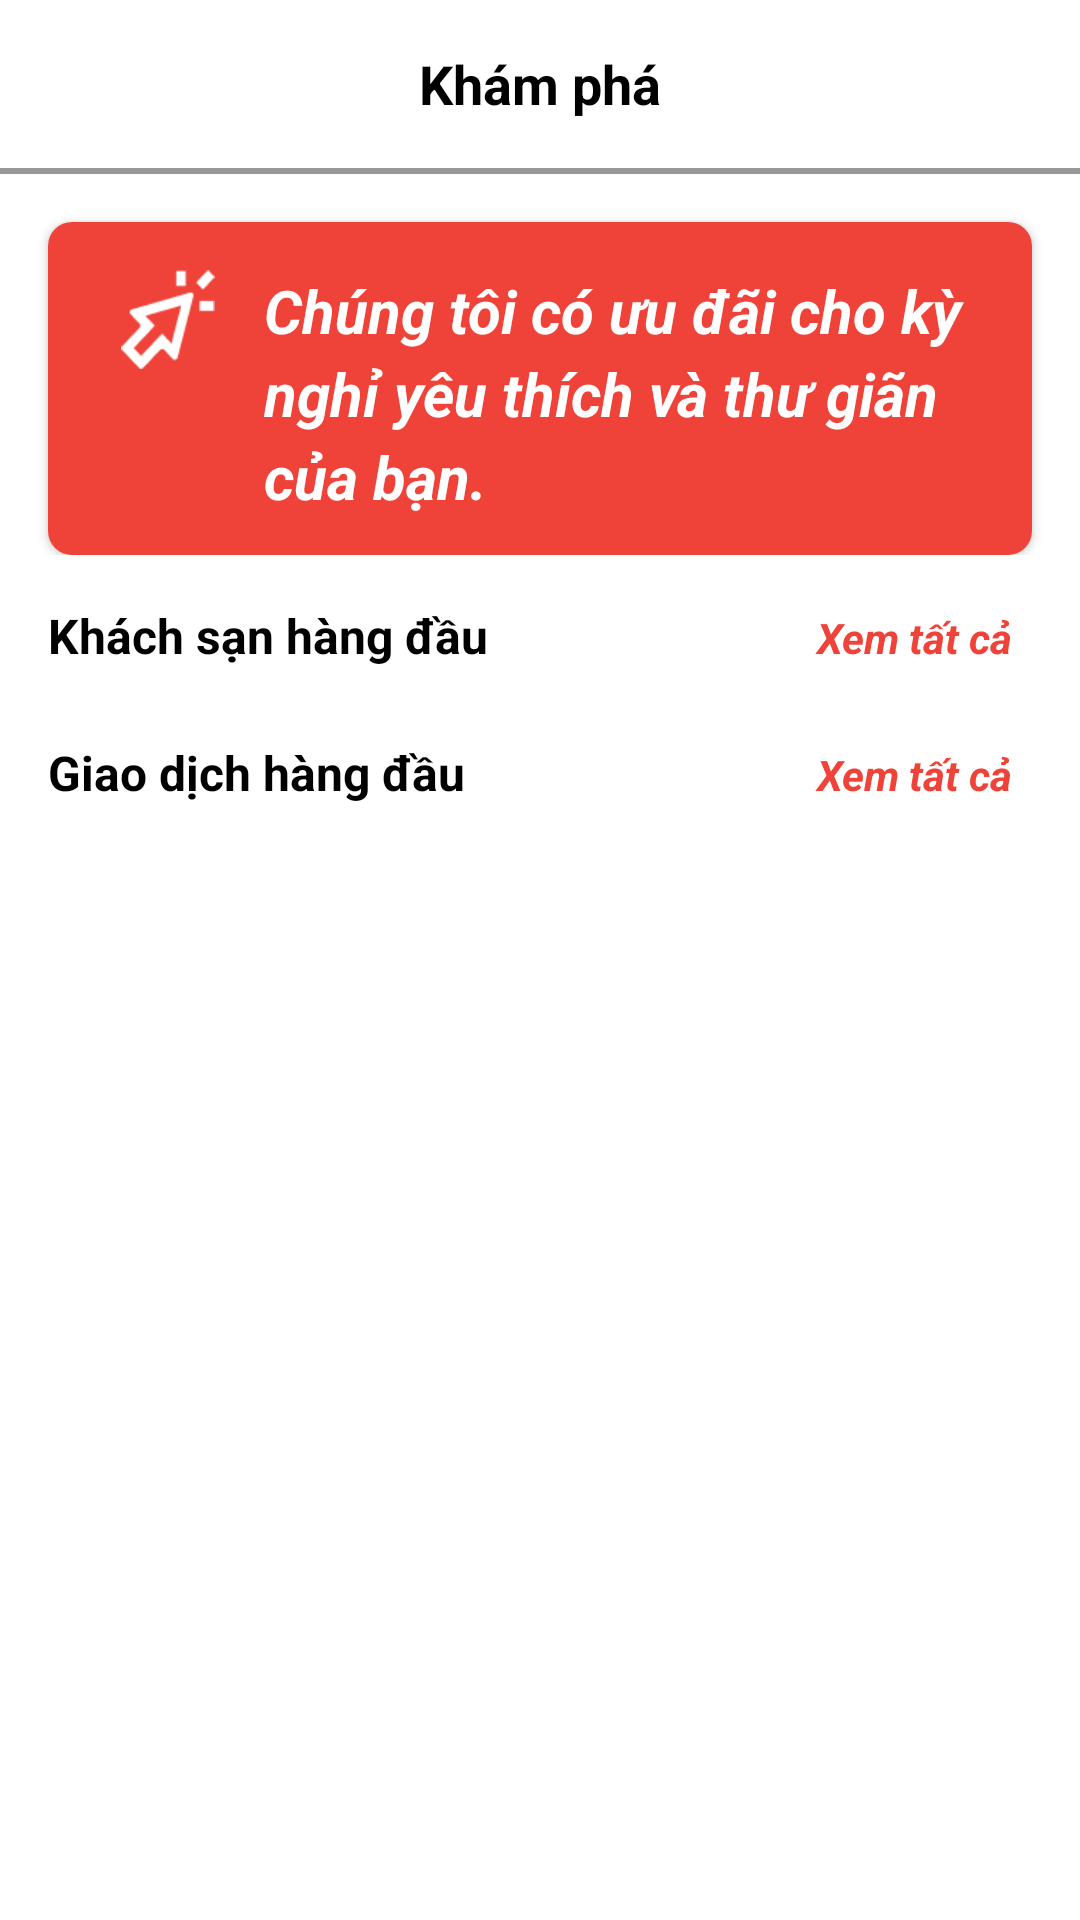

Android layout source for this screen:
<!-- AndroidManifest.xml: application theme Theme.HotelBooking -->
<!-- res/layout/fragment_explore.xml -->
<?xml version="1.0" encoding="utf-8"?>
<RelativeLayout xmlns:android="http://schemas.android.com/apk/res/android"
    xmlns:app="http://schemas.android.com/apk/res-auto"
    xmlns:tools="http://schemas.android.com/tools"
    android:layout_width="match_parent"
    android:layout_height="match_parent"
    tools:context=".Activity.HomeActivity">

    <androidx.constraintlayout.widget.ConstraintLayout
        android:id="@+id/cl"
        android:layout_width="match_parent"
        android:layout_height="wrap_content">
        <TextView
            android:id="@+id/tv_tool_bar"
            android:layout_width="match_parent"
            android:layout_height="?attr/actionBarSize"
            android:gravity="center"
            android:text="Khám phá"
            android:textColor="#000000"
            android:textSize="18sp"
            android:textStyle="bold"
            app:layout_constraintTop_toTopOf="parent"
            app:layout_constraintStart_toStartOf="parent"
            app:layout_constraintEnd_toEndOf="parent"/>

        <View
            android:id="@+id/view"
            android:layout_width="match_parent"
            android:layout_height="2dp"
            android:background="#979797"
            app:layout_constraintTop_toBottomOf="@id/tv_tool_bar"
            app:layout_constraintStart_toStartOf="parent"
            app:layout_constraintEnd_toEndOf="parent"/>



        <androidx.cardview.widget.CardView
            android:id="@+id/CardView"
            android:layout_width="match_parent"
            android:layout_height="111dp"
            android:layout_marginStart="16dp"
            android:layout_marginEnd="16dp"
            android:layout_marginTop="16dp"
            app:cardCornerRadius="8dp"
            app:layout_constraintEnd_toEndOf="parent"
            app:layout_constraintStart_toStartOf="parent"
            app:layout_constraintTop_toBottomOf="@id/view">

            <LinearLayout
                android:layout_width="match_parent"
                android:layout_height="match_parent"
                android:background="#EF4339"
                >
                <ImageView
                    android:id="@+id/imageView2"
                    android:layout_width="32dp"
                    android:layout_height="33dp"
                    android:layout_marginStart="24dp"
                    android:layout_marginTop="16dp"
                    android:src="@drawable/img"
                    app:layout_constraintStart_toStartOf="parent"
                    app:layout_constraintTop_toTopOf="parent" />

                <TextView
                    android:layout_width="260dp"
                    android:layout_height="wrap_content"
                    android:layout_marginStart="16dp"
                    android:layout_marginTop="16dp"
                    android:lineSpacingExtra="4dp"
                    android:text="Chúng tôi có ưu đãi cho kỳ nghỉ yêu thích và thư giãn của bạn."
                    android:textColor="#FFFFFF"
                    android:textSize="20sp"
                    android:textStyle="bold|italic"
                    android:layout_marginEnd="24dp"
                    app:layout_constraintEnd_toEndOf="parent"
                    app:layout_constraintTop_toTopOf="parent" />
            </LinearLayout>

        </androidx.cardview.widget.CardView>
    </androidx.constraintlayout.widget.ConstraintLayout>

    <ScrollView
        android:layout_width="match_parent"
        android:layout_height="match_parent"
        android:layout_below="@id/cl">
        <androidx.constraintlayout.widget.ConstraintLayout
            android:layout_width="match_parent"
            android:layout_height="match_parent"
            >

            <LinearLayout
                android:id="@+id/linearLayout"
                android:layout_width="match_parent"
                android:layout_height="wrap_content"
                android:layout_marginStart="16dp"
                android:layout_marginTop="16dp"
                android:layout_marginEnd="16dp"
                app:layout_constraintEnd_toEndOf="parent"
                app:layout_constraintStart_toStartOf="parent"
                app:layout_constraintTop_toTopOf="parent">

                <TextView
                    android:layout_width="wrap_content"
                    android:layout_height="wrap_content"
                    android:layout_weight="1"
                    android:text="Khách sạn hàng đầu"
                    android:textColor="@color/black"
                    android:textSize="16sp"
                    android:textStyle="bold" />

                <TextView
                    android:id="@+id/tv_top_hotels"
                    android:layout_width="wrap_content"
                    android:layout_height="wrap_content"
                    android:layout_weight="1"
                    android:gravity="right"
                    android:text="Xem tất cả  "
                    android:textColor="#EF4339"
                    android:textSize="14sp"
                    android:textStyle="bold|italic" />
            </LinearLayout>

            <androidx.recyclerview.widget.RecyclerView
                android:id="@+id/rcv_top_hotel"
                android:layout_width="match_parent"
                android:layout_height="wrap_content"
                android:layout_marginTop="8dp"
                android:layout_marginStart="16dp"
                android:layout_marginEnd="16dp"
                app:layout_constraintEnd_toEndOf="parent"
                app:layout_constraintStart_toStartOf="parent"
                app:layout_constraintTop_toBottomOf="@+id/linearLayout" />

            <LinearLayout
                android:id="@+id/linearLayout1"
                android:layout_width="match_parent"
                android:layout_height="wrap_content"
                android:layout_marginStart="16dp"
                android:layout_marginTop="16dp"
                android:layout_marginEnd="16dp"
                app:layout_constraintEnd_toEndOf="parent"
                app:layout_constraintStart_toStartOf="parent"
                app:layout_constraintTop_toBottomOf="@id/rcv_top_hotel">

                <TextView
                    android:layout_width="wrap_content"
                    android:layout_height="wrap_content"
                    android:layout_weight="1"
                    android:text="Giao dịch hàng đầu"
                    android:textColor="@color/black"
                    android:textSize="16sp"
                    android:textStyle="bold" />

                <TextView
                    android:id="@+id/tv_top_deals"
                    android:layout_width="wrap_content"
                    android:layout_height="wrap_content"
                    android:layout_weight="1"
                    android:gravity="right"
                    android:text="Xem tất cả  "
                    android:textColor="#EF4339"
                    android:textSize="14sp"
                    android:textStyle="bold|italic" />
            </LinearLayout>

            <androidx.recyclerview.widget.RecyclerView
                android:id="@+id/rcv_top_deals"
                android:layout_width="match_parent"
                android:layout_height="wrap_content"
                android:layout_marginTop="8dp"
                android:layout_marginStart="16dp"
                android:layout_marginEnd="16dp"
                app:layout_constraintEnd_toEndOf="parent"
                app:layout_constraintStart_toStartOf="parent"
                app:layout_constraintTop_toBottomOf="@+id/linearLayout1" />

        </androidx.constraintlayout.widget.ConstraintLayout>
    </ScrollView>


</RelativeLayout>
<!-- resources referenced by this layout -->
<resources>
  <!-- drawable img: png bitmap (drawable, 1102 bytes) -->
  <style name="Theme.HotelBooking" parent="Theme.MaterialComponents.DayNight.NoActionBar">
          
          <item name="colorPrimary">@color/purple_500</item>
          <item name="colorPrimaryVariant">@color/purple_700</item>
          <item name="colorOnPrimary">@color/white</item>
          
          <item name="colorSecondary">@color/teal_200</item>
          <item name="colorSecondaryVariant">@color/teal_700</item>
          <item name="colorOnSecondary">@color/black</item>
          
          <item name="android:statusBarColor">?attr/colorPrimaryVariant</item>
          
      </style>
  <!-- not gathered from this repository: default colours our renderer supplied (Android Studio template values) -->
  <color name="purple_500">#FF6200EE</color>
  <color name="purple_700">#FF3700B3</color>
  <color name="teal_200">#FF03DAC5</color>
  <color name="teal_700">#FF018786</color>
  <color name="black">#FF000000</color>
  <color name="white">#FFFFFFFF</color>
</resources>
